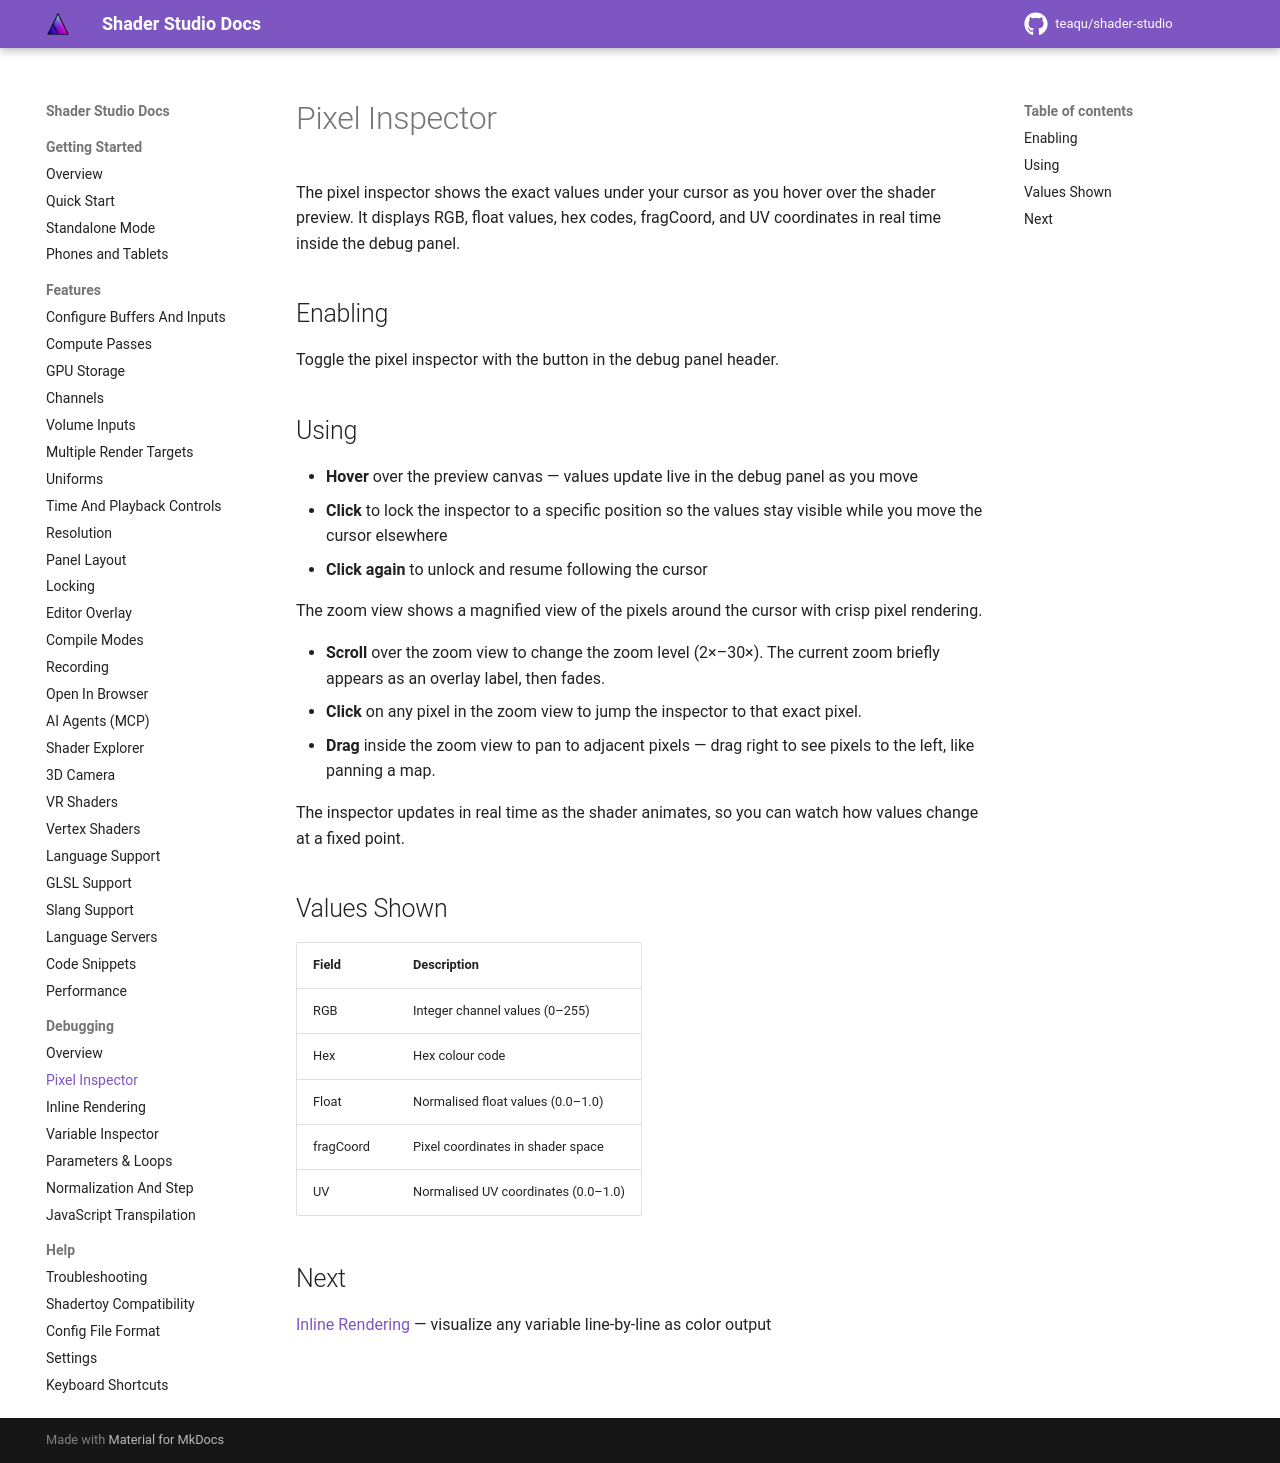

repository: teaqu/shader-studio · page: docs/debugging/pixel-inspector/index.html · generator: mkdocs

# Pixel Inspector

The pixel inspector shows the exact values under your cursor as you hover over the shader preview. It displays RGB, float values, hex codes, fragCoord, and UV coordinates in real time inside the debug panel.

## Enabling

Toggle the pixel inspector with the <i class="codicon codicon-inspect"></i> button in the debug panel header.

## Using

- **Hover** over the preview canvas — values update live in the debug panel as you move
- **Click** to lock the inspector to a specific position so the values stay visible while you move the cursor elsewhere
- **Click again** to unlock and resume following the cursor

The zoom view shows a magnified view of the pixels around the cursor with crisp pixel rendering.

- **Scroll** over the zoom view to change the zoom level (2×–30×). The current zoom briefly appears as an overlay label, then fades.
- **Click** on any pixel in the zoom view to jump the inspector to that exact pixel.
- **Drag** inside the zoom view to pan to adjacent pixels — drag right to see pixels to the left, like panning a map.

The inspector updates in real time as the shader animates, so you can watch how values change at a fixed point.

## Values Shown

| Field | Description |
|-------|-------------|
| RGB | Integer channel values (0–255) |
| Hex | Hex colour code |
| Float | Normalised float values (0.0–1.0) |
| fragCoord | Pixel coordinates in shader space |
| UV | Normalised UV coordinates (0.0–1.0) |

## Next

[Inline Rendering](inline-rendering.md) — visualize any variable line-by-line as color output
